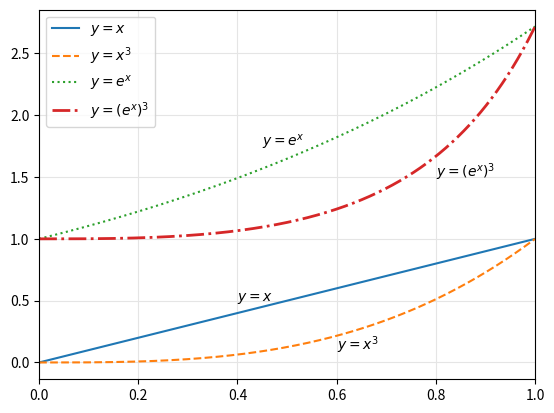

Python code for this plot:
import numpy as np
import matplotlib.pyplot as plt


x = np.arange(0,1,1e-4)

plt.grid('on', color = '#E5E5E5')

plt.plot(x,x, linestyle = '-', )
plt.text(0.4,0.5,r'$y = x$')

plt.plot(x,x**3, linestyle = '--')
plt.text(0.6,0.1,r'$y = x^3$')

plt.plot(x,np.exp(x), linestyle = ':')
plt.text(0.45,1.75,r'$y = e^x$')

plt.plot(x,np.exp(x**3), linestyle = '-.', linewidth = 2)
plt.text(0.8,1.5,r'$y = (e^x)^3$')

plt.legend([r'$y=x$',r'$y=x^3$',r'$y = e^x$',r'$y = (e^x)^3$'])
plt.xlim(0,1)
plt.show()